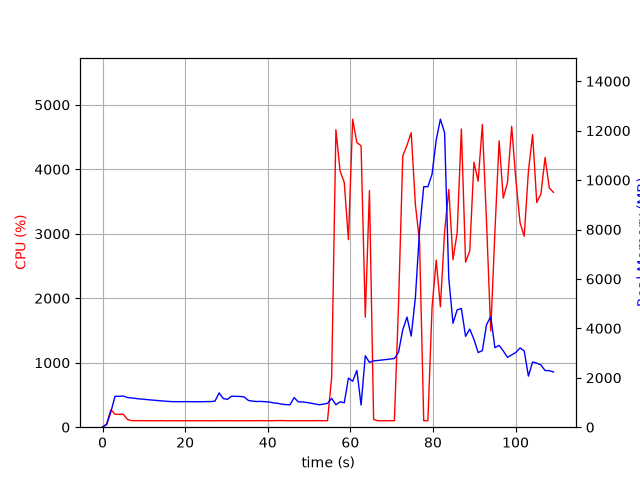

The file beside this chart, header and first rows:
elapsed_time, nproc, cpu, mem_real, mem_virtual
4.792213439941406e-05, 1, 0.0, 7.543, 3185
1.006, 1, 52.7, 109.3, 774.8
2.013, 1, 272.2, 618.6, 4753
3.02, 1, 199.6, 1249, 5415
4.028, 1, 199.5, 1251, 5415
5.035, 1, 200.7, 1261, 5443
6.043, 1, 119.0, 1200, 5443
7.051, 1, 101.2, 1183, 5443
8.059, 1, 101.2, 1162, 5443
9.066, 1, 101.3, 1142, 5443
10.07, 1, 101.2, 1130, 5443
11.08, 1, 100.3, 1111, 5443
12.09, 1, 100.3, 1097, 5443
13.1, 1, 100.2, 1082, 5443
14.1, 1, 101.2, 1068, 5443
15.11, 1, 99.1, 1055, 5443
16.12, 1, 100.1, 1041, 5443
17.13, 1, 100.2, 1033, 5443
18.14, 1, 100.1, 1033, 5443
19.15, 1, 99.2, 1033, 5443
20.15, 1, 100.2, 1033, 5443
21.16, 1, 100.0, 1033, 5443
22.17, 1, 100.2, 1031, 5443
23.18, 1, 100.1, 1031, 5443
24.19, 1, 100.1, 1031, 5443
25.2, 1, 100.1, 1037, 5443
26.21, 1, 99.1, 1037, 5443
27.22, 1, 100.0, 1053, 5443
28.23, 1, 100.1, 1389, 5603
29.24, 1, 101.1, 1157, 5603
30.25, 1, 101.1, 1128, 5603
31.26, 1, 100.0, 1255, 5603
32.27, 1, 100.0, 1246, 5603
33.27, 1, 99.1, 1245, 5603
34.28, 1, 101.1, 1225, 5603
35.29, 1, 100.1, 1085, 5603
36.3, 1, 101.0, 1054, 5603
37.31, 1, 101.0, 1039, 5603
38.32, 1, 102.0, 1044, 5603
39.33, 1, 100.0, 1031, 5603
40.34, 1, 101.1, 1022, 5603
41.35, 1, 101.1, 982.8, 5603
42.36, 1, 102.1, 968.3, 5603
43.37, 1, 103.1, 930.3, 5603
44.38, 1, 101.1, 914, 5603
45.38, 1, 100.0, 906.6, 5603
46.39, 1, 100.1, 1197, 5603
47.4, 1, 100.1, 1024, 5603
48.41, 1, 101.0, 1022, 5603
49.42, 1, 101.1, 999.7, 5603
50.43, 1, 100.1, 973.4, 5603
51.44, 1, 101.1, 939.9, 5603
52.45, 1, 102.0, 909.6, 5603
53.46, 1, 100.0, 931, 5603
54.47, 1, 101.0, 965.9, 5603
55.48, 1, 778.0, 1167, 5975
56.5, 1, 4614, 906.4, 5975
57.52, 1, 3975, 1026, 5991
58.53, 1, 3795, 988.6, 6575
59.54, 1, 2909, 1986, 7855
... 49 more rows
